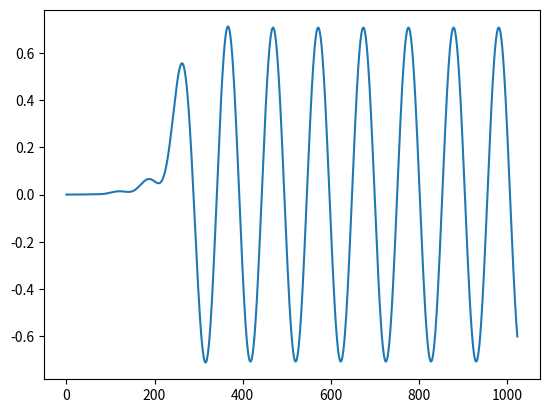

Here is the Python script that generated this plot:
import numpy as np
import matplotlib.pyplot as plt
import scipy.signal as sig

class FIR_filter:

    def __init__(self, sampling_frequency):
        self.__nyq = sampling_frequency / 2

    def Lowpass(self, tabs, cutoff_frequency):
        normalised_cutoff_radian = cutoff_frequency * np.pi / self.__nyq
        w0 = np.linspace(0, 2 * np.pi - (np.pi / tabs), tabs)
        hwj = np.zeros(tabs)
        # calculate coeffecient of magnitude
        for i in range(len(w0)):
            if (w0[i] <= normalised_cutoff_radian) or (w0[i] >= 2 * np.pi - normalised_cutoff_radian):
                hwj[i] = 1
        # linear phase
        ph = int(tabs / 2) * w0

        h = np.fft.ifft(hwj * np.exp( -1j * ph))
        h = np.real(h) * np.blackman(tabs)

        return h

    def Highpass(self, tabs, cutoff_frequency):
        normalised_cutoff_radian = cutoff_frequency * np.pi / self.__nyq
        w0 = np.linspace(0, 2 * np.pi - (np.pi / tabs), tabs)
        hwj = np.zeros(tabs)
        # calculate coeffecient of magnitude
        for i in range(len(w0)):
            if (w0[i] >= normalised_cutoff_radian) and (w0[i] <= 2 * np.pi - normalised_cutoff_radian):
                hwj[i] = 1
        # linear phase
        ph = int(tabs / 2) * w0

        h = np.fft.ifft(hwj * np.exp( -1j * ph))
        h = np.real(h) * np.blackman(tabs)

        return h

    def Bandpass(self, tabs, start_frequency, stop_frequency):
        normalised_start_radian =  start_frequency * np.pi / self.__nyq
        normalised_stop_radian = stop_frequency * np.pi / self.__nyq
        w0 = np.linspace(0, 2 * np.pi - (np.pi / tabs), tabs)
        hwj = np.zeros(tabs)
        # calculate coeffecient of magnitude
        for i in range(len(w0)):
            if (w0[i] >= normalised_start_radian) and (w0[i] <= normalised_stop_radian):
                hwj[i] = 1
            if (w0[i] >= 2 * np.pi - normalised_stop_radian) and (w0[i] <= 2 * np.pi - normalised_start_radian):
                hwj[i] = 1

        # linear phase
        ph = int(tabs / 2) * w0

        h = np.fft.ifft(hwj * np.exp( -1j * ph))
        h = np.real(h) * np.blackman(tabs)

        return h

    def Bandstop(self, tabs, start_frequency, stop_frequency):
        normalised_start_radian =  start_frequency * np.pi / self.__nyq
        normalised_stop_radian = stop_frequency * np.pi / self.__nyq
        w0 = np.linspace(0, 2 * np.pi - (np.pi / tabs), tabs)
        hwj = np.ones(tabs)
        # calculate coeffecient of magnitude
        for i in range(len(w0)):
            if (w0[i] >= normalised_start_radian) and (w0[i] <= normalised_stop_radian):
                hwj[i] = 0
            if (w0[i] >= 2 * np.pi - normalised_stop_radian) and (w0[i] <= 2 * np.pi - normalised_start_radian):
                hwj[i] = 0

        # linear phase
        ph = int(tabs / 2) * w0

        h = np.fft.ifft(hwj * np.exp( -1j * ph))
        h = np.real(h) * np.blackman(tabs)

        return h

def convolve(input1, input2):
    input1_prime = np.append(input1, np.zeros(len(input2)))
    output = np.zeros(len(input1) + len(input2))

    for i in range(len(input1) + len(input2)):
        for j in range(len(input2)):
            output[i] += input2[j] * input1_prime[i - j - 1]

    return output

def main():
    
    fs = 1024
    
    fir = FIR_filter(fs)
    
    t = np.arange(0, 1, 1/fs)
    x = np.sin(2 * np.pi * 10 * t) + np.sin(2 * np.pi * 50 * t) + np.sin(2 * np.pi * 100 * t)

    h = fir.Lowpass(501, 15)
    # y = sig.lfilter(h, 1, x)
    y = convolve(h, x)[0:len(x)]

    plt.plot(y)
    plt.show()


if __name__ == "__main__":
    main()